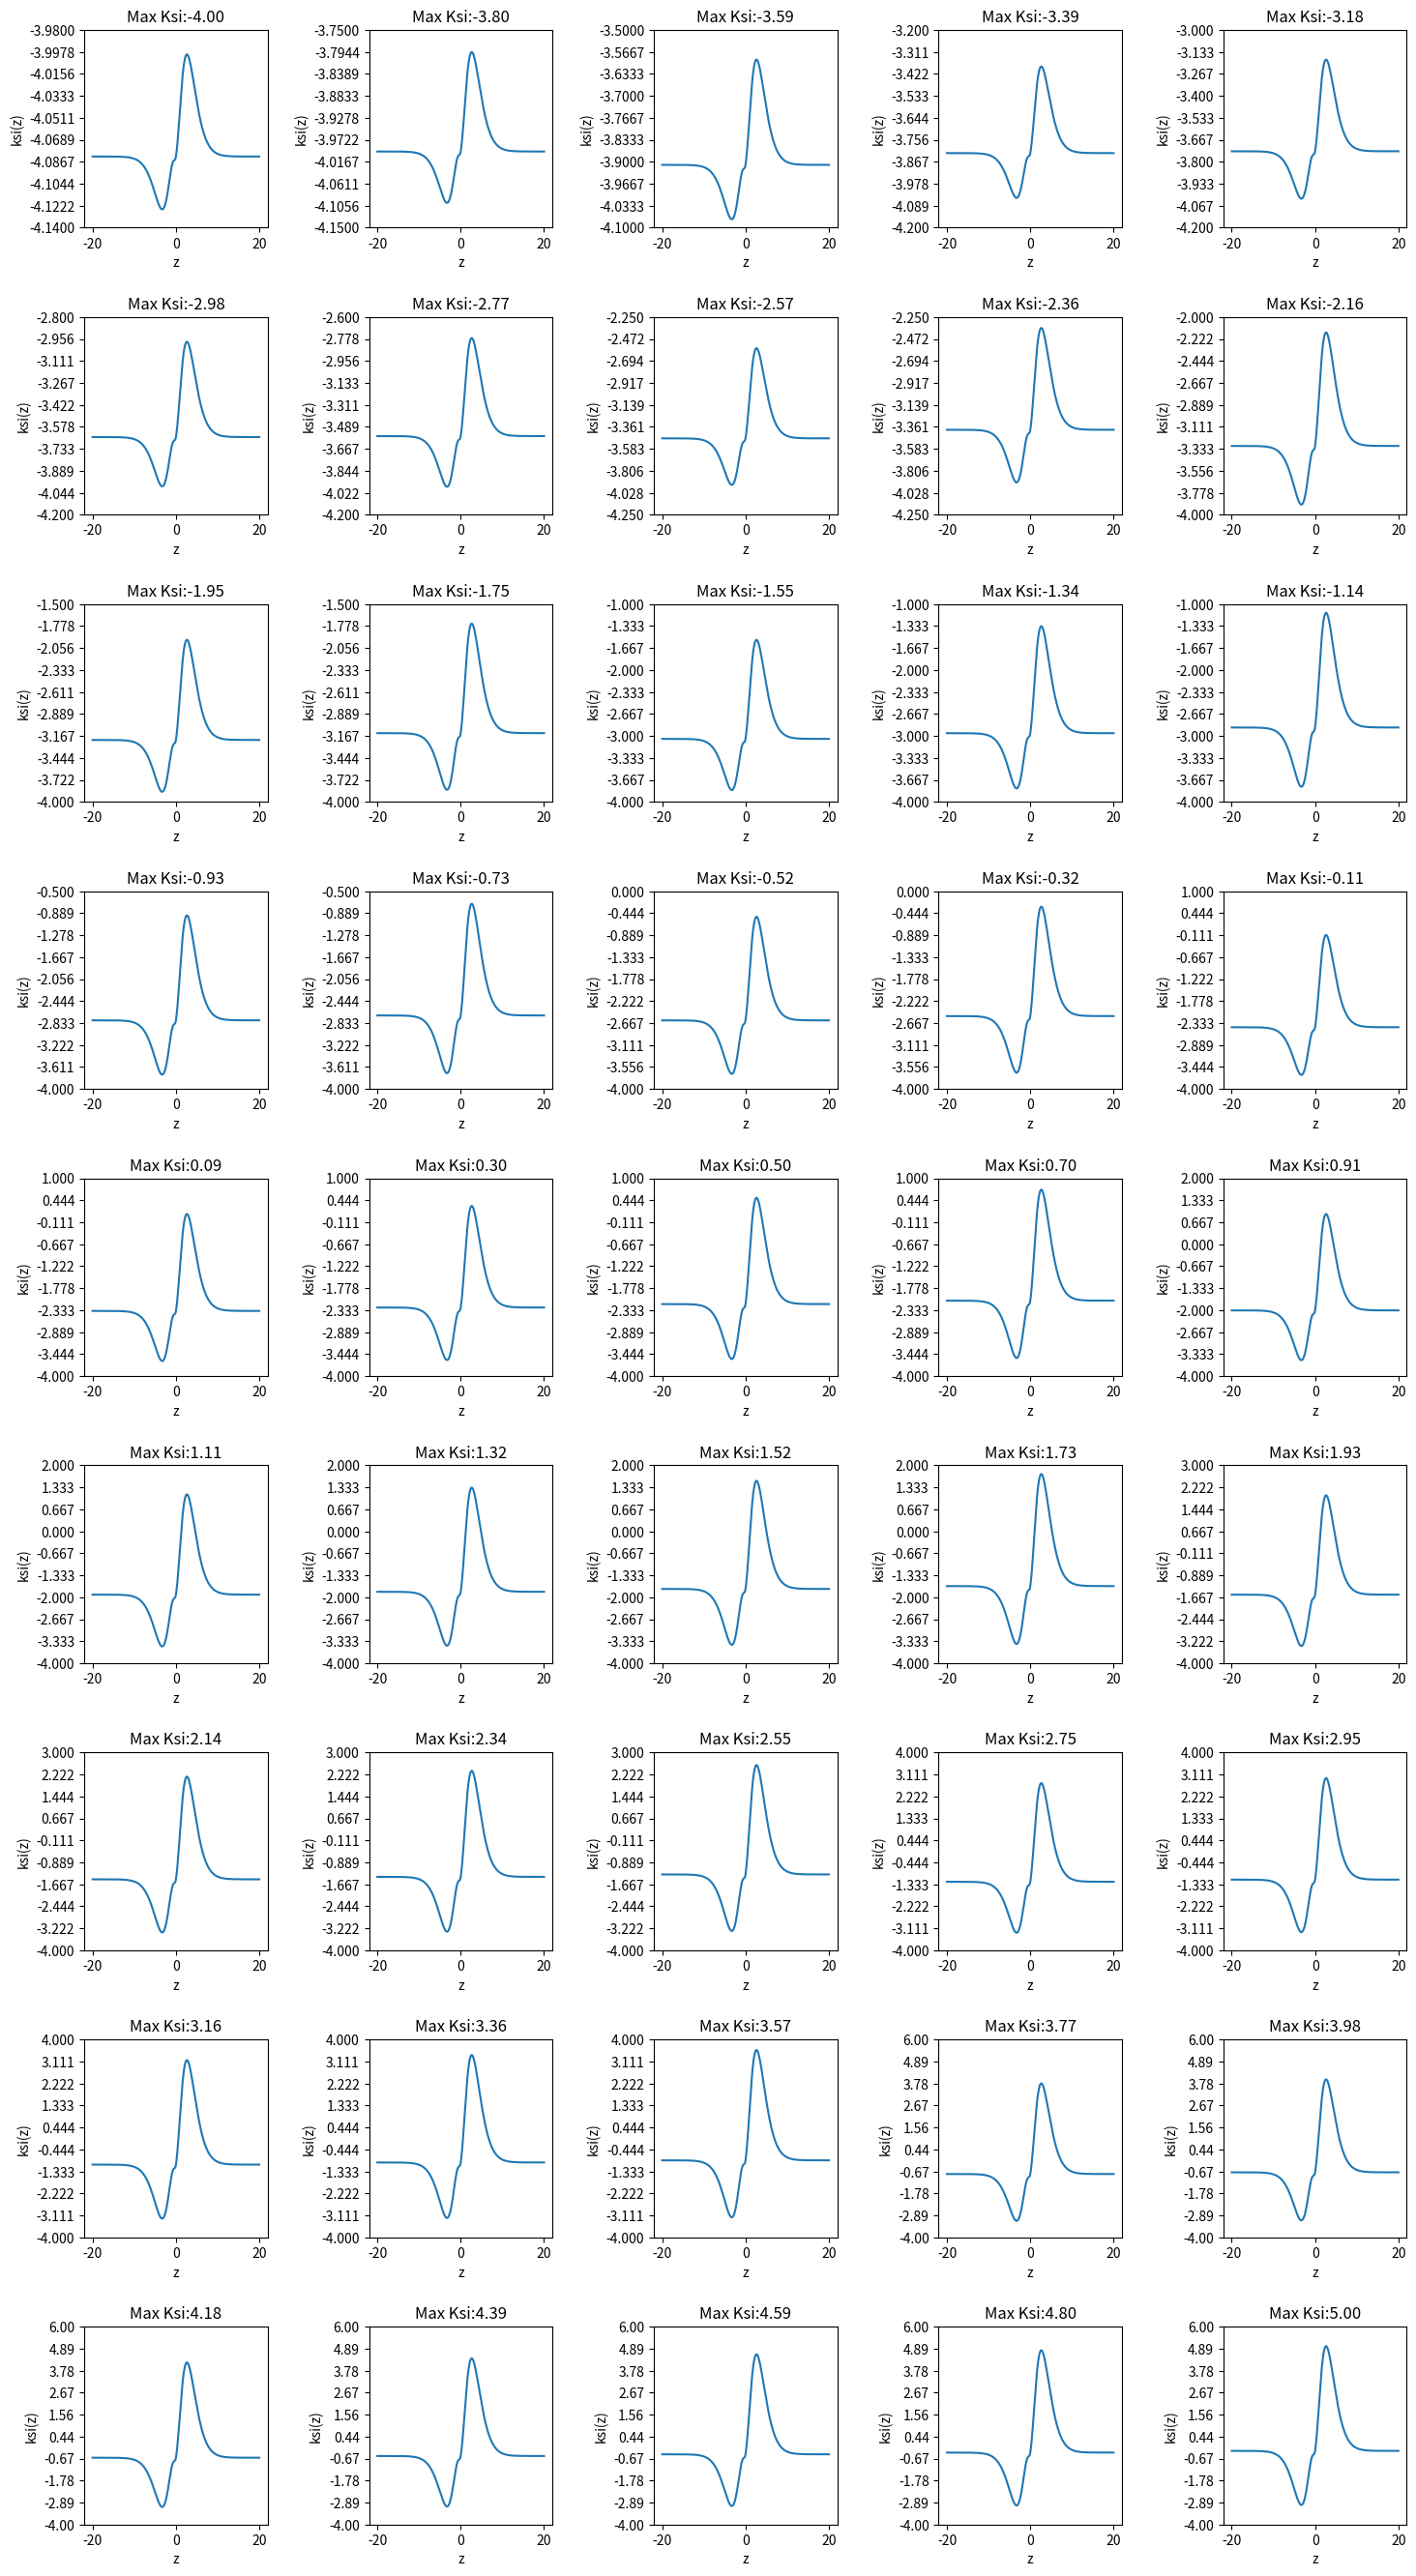

This figure's Python source:
import numpy as np
import matplotlib.pyplot as plt

# create a figure with 9 rows and 5 columns of subplots
fig, axs = plt.subplots(nrows=9, ncols=5, figsize=(15, 27))

# loop over the subplots and generate the plots
for i, ax in enumerate(axs.flatten()):
    ksi = np.linspace(-4, 5, 45)[i]
    b = 3.8 + 1.96
    a = -3 * b - 3.80
    d = 1 / ((7/8) * ksi + 29/8)
    c = ksi * d + 3
    z = np.linspace(-20, 20, 1000)
    y = (((z + 2 * z**2 + 2 * z**3) * (np.e ** (-np.abs(z))) + a) / b + c) / d
    ax.plot(z, y)
    ax.set_title(f'Max Ksi:{ksi:.2f}')
    ax.set_xlabel('z')
    ax.set_ylabel('ksi(z)')
    ax.set_yticks(np.linspace(ax.get_yticks()[0], ax.get_yticks()[-1], 10))

# add some spacing between the subplots
fig.tight_layout(pad=2.0)

# save the figure
plt.savefig('plots.png')
plt.show()
